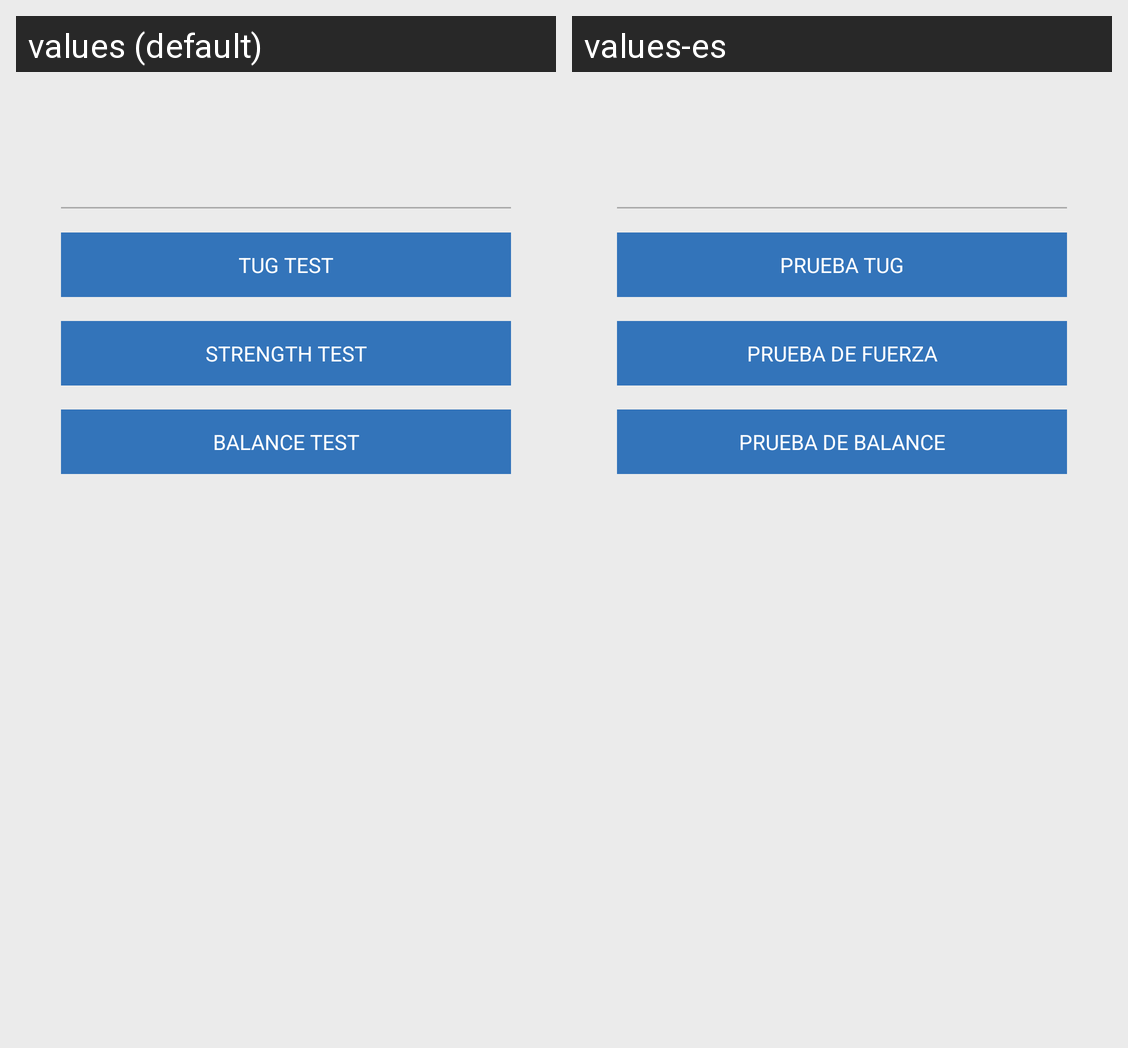

Translations of the strings shown on this Android screen, per locale in the grid:
Android screen res/layout/test_options.xml rendered under 2 locales, left to right: values (default), values-es. Device: Nexus 5 (rendered at 1080×1920; each locale shown at half size, 540×960, under a caption strip naming it); theme AppTheme.
Strings drawn on this screen, with the default value and each locale's value (text and hints the layout hard-codes, and strings that could not be matched under every locale, appear in the picture but are not listed):

button_walking_test
  values: TUG test
  values-es: Prueba TUG

button_strength_test
  values: Strength test
  values-es: Prueba de fuerza

button_balance_test
  values: Balance test
  values-es: Prueba de balance
